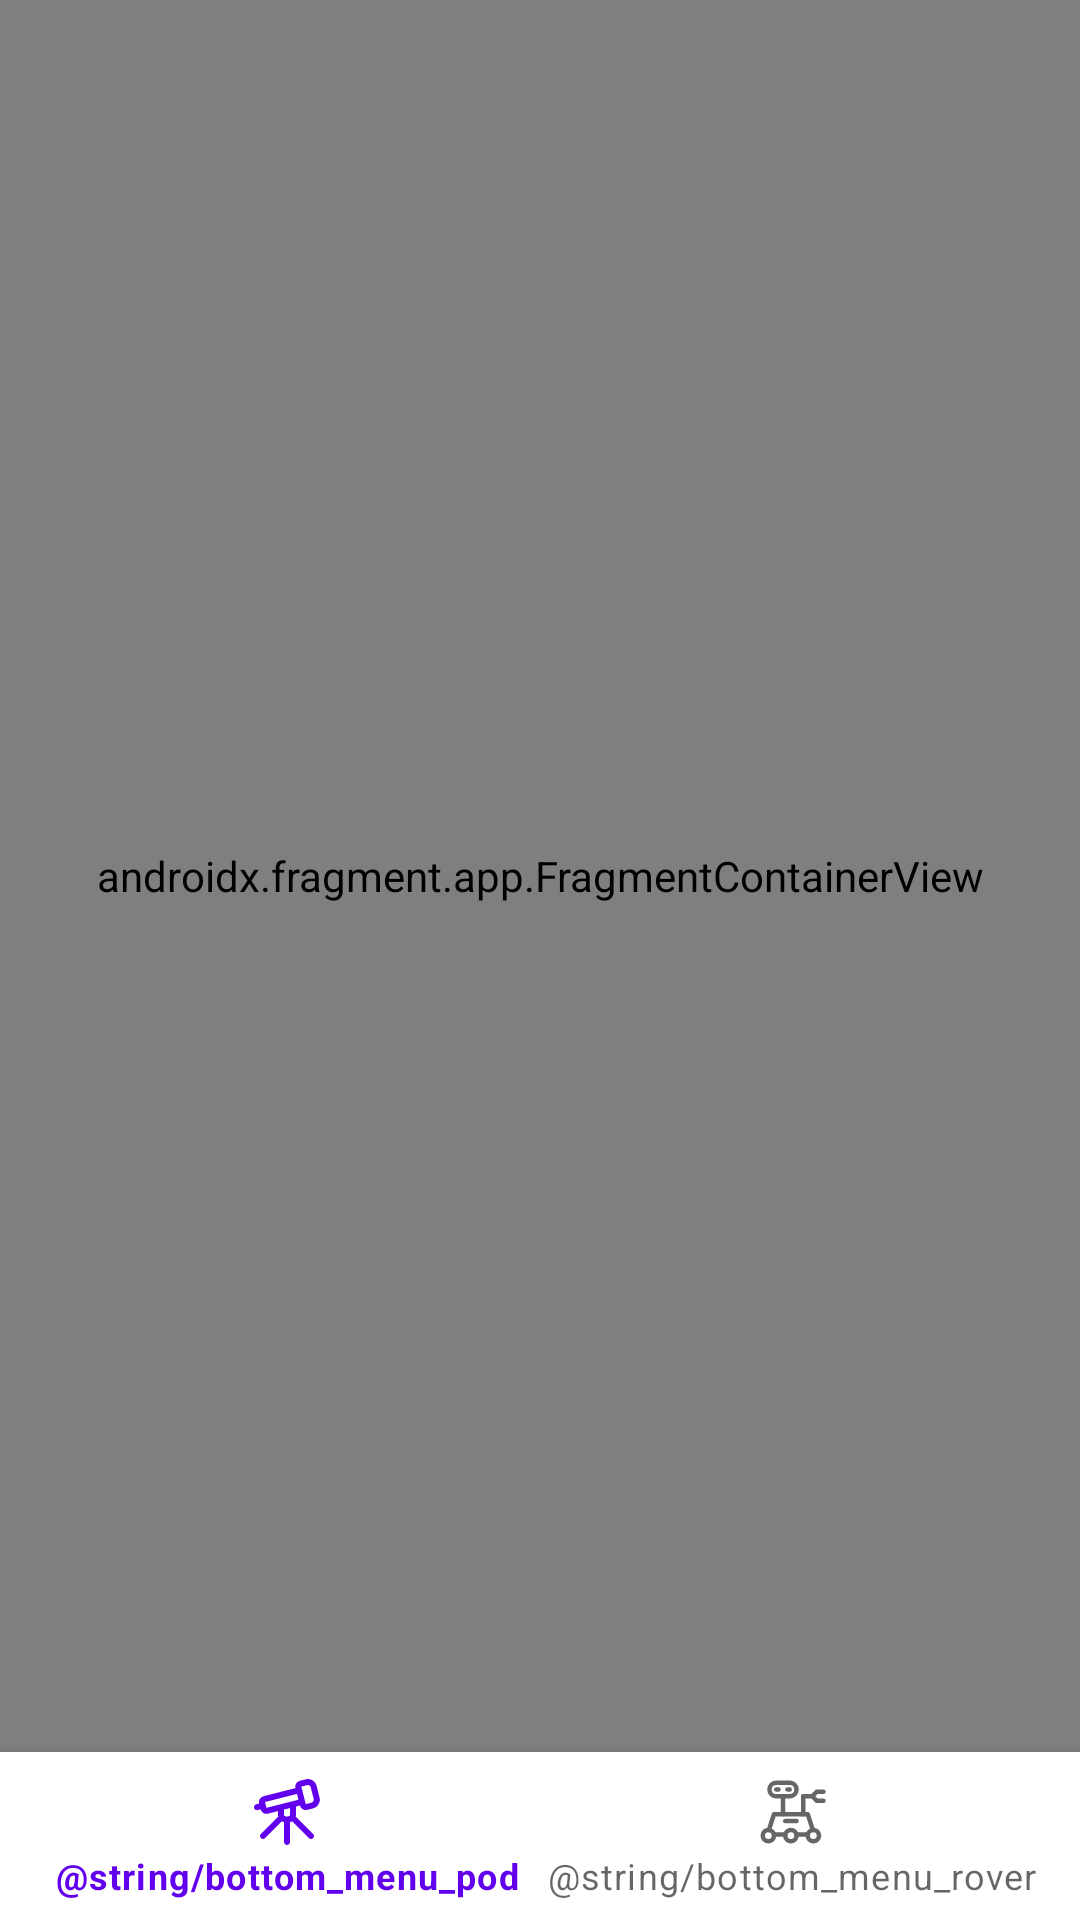

Layout XML and referenced resources for this Android screen:
<!-- AndroidManifest.xml: application theme Theme.PictureOfTheDay -->
<!-- res/layout/activity_main.xml -->
<?xml version="1.0" encoding="utf-8"?>
<androidx.constraintlayout.widget.ConstraintLayout xmlns:android="http://schemas.android.com/apk/res/android"
    xmlns:app="http://schemas.android.com/apk/res-auto"
    xmlns:tools="http://schemas.android.com/tools"
    android:layout_width="match_parent"
    android:layout_height="match_parent"
    tools:context=".MainActivity">

    <androidx.fragment.app.FragmentContainerView
        android:id="@+id/container"
        android:name="androidx.navigation.fragment.NavHostFragment"
        android:layout_width="match_parent"
        android:layout_height="0dp"
        app:defaultNavHost="true"
        app:layout_constraintBottom_toTopOf="@+id/bottomNavigationView"
        app:layout_constraintLeft_toLeftOf="parent"
        app:layout_constraintRight_toRightOf="parent"
        app:layout_constraintTop_toTopOf="parent"
        app:navGraph="@navigation/navigation_graph_main" />

    <com.google.android.material.bottomnavigation.BottomNavigationView
        android:id="@+id/bottomNavigationView"
        android:layout_width="match_parent"
        android:layout_height="wrap_content"
        app:layout_constraintBottom_toBottomOf="parent"
        app:menu="@menu/menu_bottom_navigation" />

</androidx.constraintlayout.widget.ConstraintLayout>
<!-- resources referenced by this layout -->
<resources>
  <style name="Theme.PictureOfTheDay" parent="Theme.MaterialComponents.DayNight.DarkActionBar">
          
          <item name="colorPrimary">@color/purple_500</item>
          <item name="colorPrimaryVariant">@color/purple_700</item>
          <item name="colorOnPrimary">@color/white</item>
          
          <item name="colorSecondary">@color/teal_200</item>
          <item name="colorSecondaryVariant">@color/teal_700</item>
          <item name="colorOnSecondary">@color/black</item>
          
          <item name="android:statusBarColor">?attr/colorPrimaryVariant</item>
          
      </style>
  <color name="purple_500">#FF6200EE</color>
  <color name="purple_700">#FF3700B3</color>
  <color name="white">#FFFFFFFF</color>
  <color name="teal_200">#FF03DAC5</color>
  <color name="teal_700">#FF018786</color>
  <color name="black">#FF000000</color>
</resources>
